Run: headless pygame with SDL's dummy video driver; simulated clock (each Clock.tick advances the game by its frame time, no real sleeping); random seed 0; keys injected as events and as key.get_pressed() state; no mouse input.
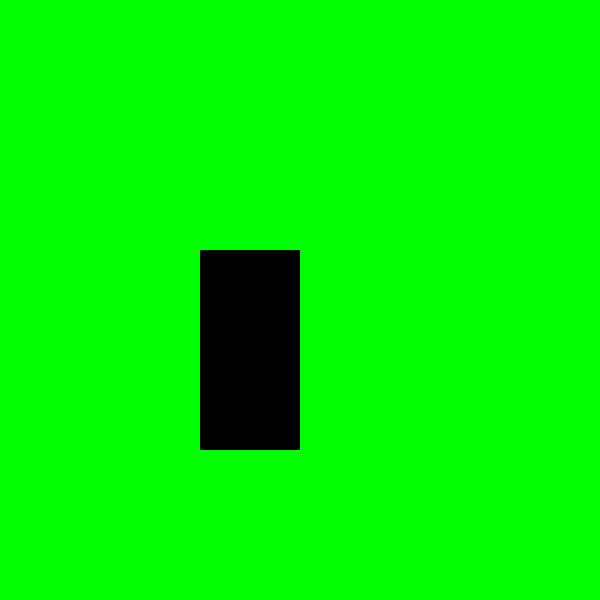
Frame 1 of 4 · flips 1–60 · no input
Frame 2 of 4 · flips 61–180 · tapped SPACE, RETURN · held RIGHT (→), D · screen unchanged from frame 1, image omitted
Frame 3 of 4 · flips 181–300 · held DOWN (↓), S · screen unchanged from frame 2, image omitted
Frame 4 of 4 · flips 301–420 · held LEFT (←), A, UP (↑), W · screen unchanged from frame 3, image omitted

The pygame program that drew these frames:

# SNAKE GAME
# THIS SNAKE GAME WAS MADE WITH THE HELP OF PYGAME MODULE
# PYTHON PYGAME MODULE IS USE TO CREATE GAMES
import sys
import pygame

pygame.init()

screen = pygame.display.set_mode((600, 600))  # this is length and breadth of the game display
clock = pygame.time.Clock()  # to make game more consistent time wise
test_surface = pygame.Surface((100, 200))

while True:
    # Here we will draw all our elements such as dispaly image, snake, fruits etc
    for event in pygame.event.get():
        if event.type == pygame.QUIT:
            pygame.quit()
            sys.exit

    screen.fill(pygame.Color("Green"))
    screen.blit(test_surface, (200, 250))  # blit stands for block image transfer
    pygame.display.update()
    clock.tick(60)  # 60 frames per second
